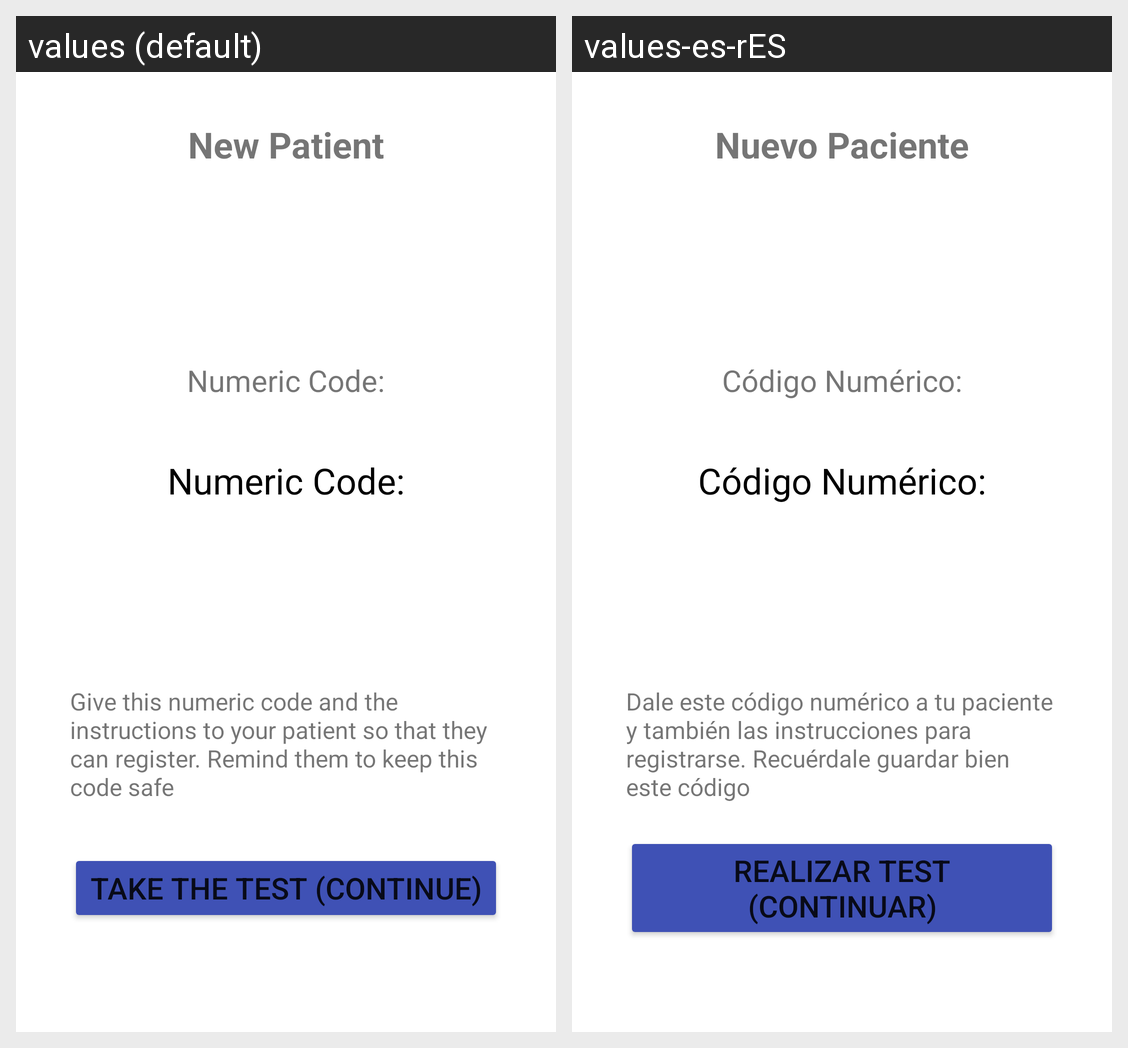

Strings drawn on this Android screen and how each of the app's shown locales translates them:
Android screen res/layout/activity_professional_create_new_patient_show_numeric_code.xml rendered under 2 locales, left to right: values (default), values-es-rES. Device: Nexus 5 (rendered at 1080×1920; each locale shown at half size, 540×960, under a caption strip naming it); theme Theme.MaculaRehab.
Strings drawn on this screen, with the default value and each locale's value (text and hints the layout hard-codes, and strings that could not be matched under every locale, appear in the picture but are not listed):

professional_patientForm_new_patient
  values: New Patient
  values-es-rES: Nuevo Paciente

professional_patientForm_show_numeric_code
  values: Numeric Code:
  values-es-rES: Código Numérico:

professional_patientForm_continueToTest_button
  values: Take the test (continue)
  values-es-rES: Realizar Test (Continuar)

professional_patientForm_numeric_code_explanation
  values: Give this numeric code and the instructions to your patient so that they can register. Remind them to keep this code safe
  values-es-rES: Dale este código numérico a tu paciente y también las instrucciones para registrarse. Recuérdale guardar bien este código
